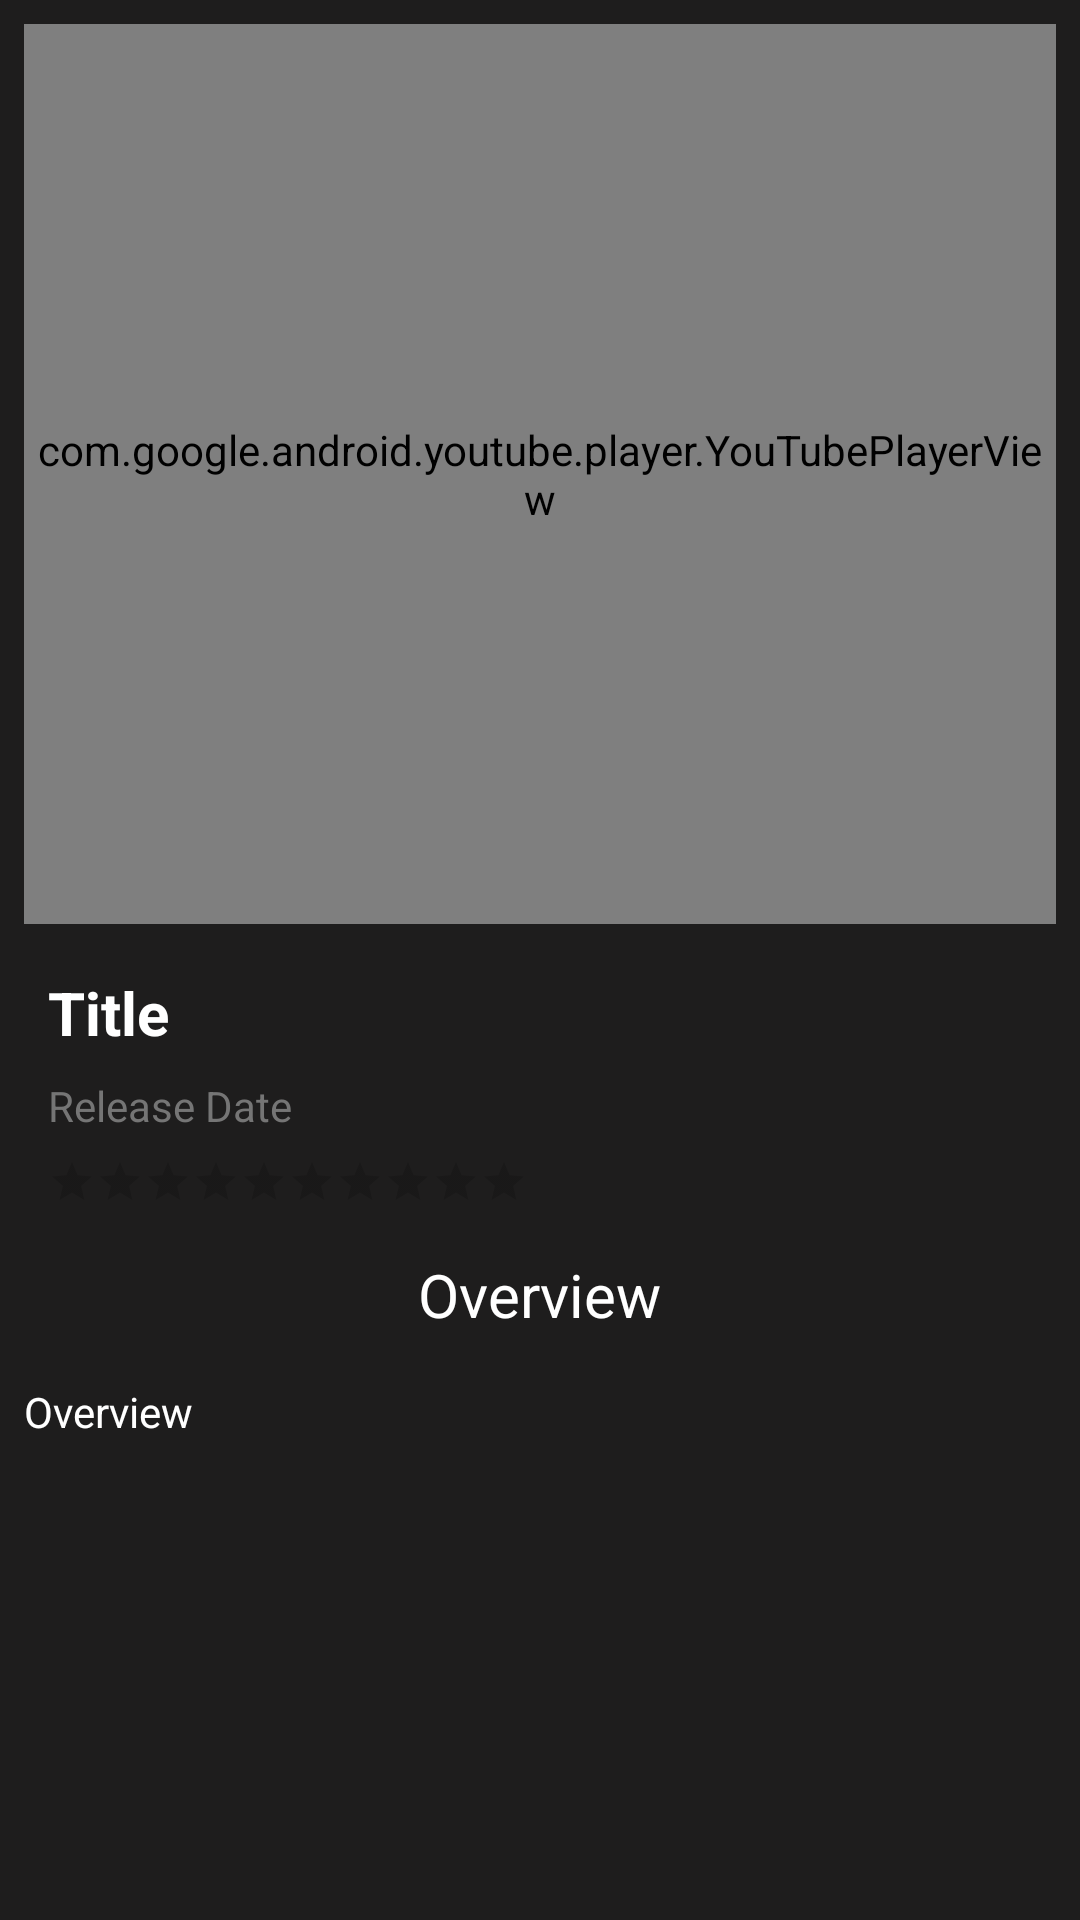

The Android layout XML behind this screen, and the referenced resources:
<!-- AndroidManifest.xml: application theme AppTheme -->
<!-- res/layout/movie_detail.xml -->
<androidx.core.widget.NestedScrollView xmlns:android="http://schemas.android.com/apk/res/android"
    xmlns:app="http://schemas.android.com/apk/res-auto"
    xmlns:tools="http://schemas.android.com/tools"
    android:layout_width="match_parent"
    android:layout_height="match_parent"
    android:fillViewport="true">

    <androidx.constraintlayout.widget.ConstraintLayout
        android:layout_width="match_parent"
        android:layout_height="wrap_content">

        <com.google.android.youtube.player.YouTubePlayerView
            android:layout_margin="@dimen/standard_half_margin"
            android:id="@+id/player_youtube"
            android:layout_width="match_parent"
            android:layout_height="300dp"
            app:layout_constraintStart_toStartOf="parent"
            app:layout_constraintTop_toTopOf="parent" />

        <TextView
            android:id="@+id/title_text"
            android:layout_width="0dp"
            android:layout_height="wrap_content"
            android:layout_marginStart="@dimen/standard_margin"
            android:layout_marginTop="@dimen/standard_margin"
            android:text="@string/title"
            android:textColor="@android:color/white"
            android:textSize="@dimen/title_font"
            android:textStyle="bold"
            app:layout_constraintStart_toStartOf="parent"
            app:layout_constraintTop_toBottomOf="@+id/player_youtube" />

        <TextView
            android:id="@+id/release_data_text"
            android:layout_width="wrap_content"
            android:layout_height="wrap_content"
            android:layout_marginTop="@dimen/standard_half_margin"
            android:text="@string/release_date"
            android:textColor="#757575"
            app:layout_constraintStart_toStartOf="@+id/title_text"
            app:layout_constraintTop_toBottomOf="@+id/title_text" />

        <androidx.constraintlayout.widget.Barrier
            android:id="@+id/poster_title_barrier"
            android:layout_width="wrap_content"
            android:layout_height="wrap_content"
            app:barrierDirection="bottom"
            app:constraint_referenced_ids="movie_rating,release_data_text" />

        <RatingBar
            android:id="@+id/movie_rating"
            style="@style/RatingBar"
            android:layout_width="wrap_content"
            android:layout_height="wrap_content"
            android:layout_marginTop="@dimen/standard_half_margin"
            android:numStars="10"
            app:layout_constraintStart_toStartOf="@+id/release_data_text"
            app:layout_constraintTop_toBottomOf="@+id/release_data_text" />

        <TextView
            android:id="@+id/over_view"
            android:layout_width="wrap_content"
            android:layout_height="wrap_content"
            android:layout_marginStart="@dimen/standard_margin"
            android:layout_marginTop="@dimen/standard_margin"
            android:layout_marginEnd="@dimen/standard_margin"
            android:text="@string/overview"
            android:textColor="#FFF"
            android:textSize="@dimen/title_font"
            app:layout_constraintEnd_toEndOf="parent"
            app:layout_constraintStart_toStartOf="parent"
            app:layout_constraintTop_toBottomOf="@+id/poster_title_barrier" />

        <TextView
            android:id="@+id/overview_text"
            android:layout_width="0dp"
            android:layout_height="wrap_content"
            android:layout_marginStart="@dimen/standard_half_margin"
            android:layout_marginTop="16dp"
            android:layout_marginEnd="@dimen/standard_half_margin"
            android:text="@string/overview"
            android:textColor="@color/white"
            app:layout_constraintEnd_toEndOf="parent"
            app:layout_constraintStart_toStartOf="parent"
            app:layout_constraintTop_toBottomOf="@+id/over_view" />

    </androidx.constraintlayout.widget.ConstraintLayout>
</androidx.core.widget.NestedScrollView>
<!-- resources referenced by this layout -->
<resources>
  <color name="white">#ffffff</color>
  <dimen name="standard_half_margin">8dp</dimen>
  <dimen name="standard_margin">16dp</dimen>
  <dimen name="title_font">20sp</dimen>
  <string name="overview">Overview</string>
  <string name="release_date">Release Date</string>
  <string name="title">Title</string>
  <style name="RatingBar" parent="@style/Widget.AppCompat.RatingBar.Small">
          <item name="colorControlNormal">#C7C7C7</item>
          <item name="colorControlActivated">#FDC723</item>
      </style>
  <style name="AppTheme" parent="Theme.AppCompat.Light.NoActionBar">
          <item name="android:windowBackground">@color/colorPrimaryDark</item>
          <item name="colorPrimary">@color/colorPrimary</item>
          <item name="colorPrimaryDark">@color/colorPrimaryDark</item>
          <item name="colorAccent">@color/colorAccent</item>
      </style>
  <color name="colorPrimaryDark">#1E1D1D</color>
  <color name="colorPrimary">#212121</color>
  <color name="colorAccent">#FF5252</color>
</resources>
